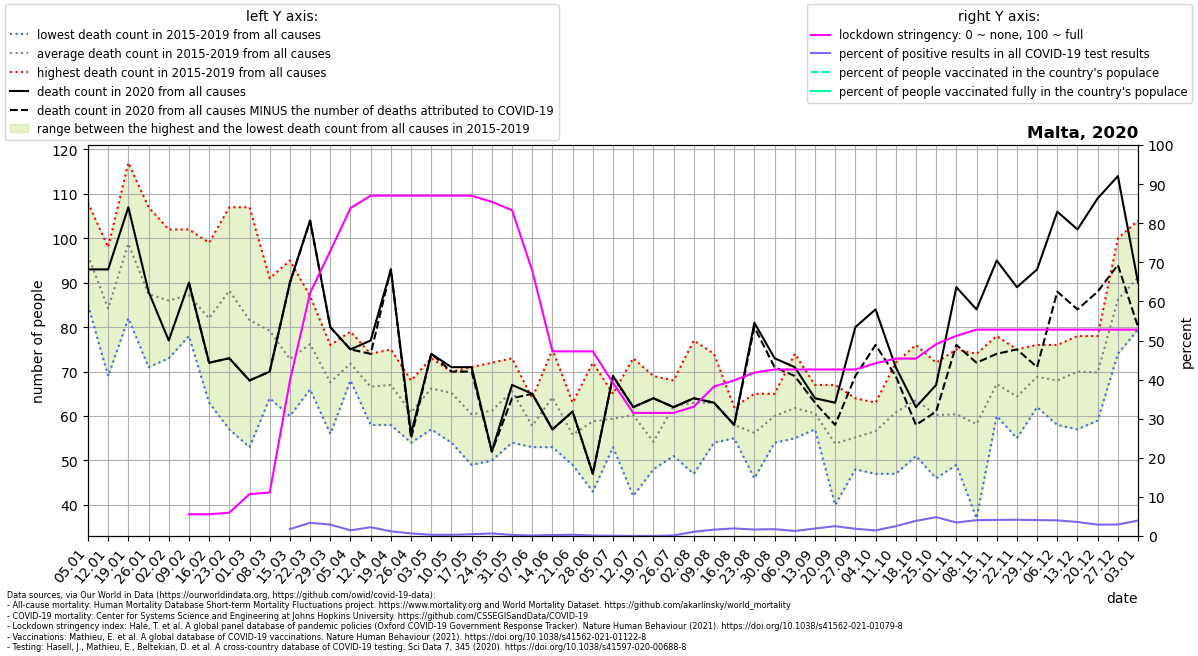

Source data for this figure (header and first rows):
location, date, time, time_unit, deaths_2010_all_ages, deaths_2011_all_ages, deaths_2012_all_ages, deaths_2013_all_ages, deaths_2014_all_ages, deaths_2015_all_ages, deaths_2016_all_ages, deaths_2017_all_ages, deaths_2018_all_ages, deaths_2019_all_ages, deaths_2020_all_ages, deaths_2021_all_ages, new_deaths, new_cases_smoothed, new_tests_smoothed, stringency_index, people_vaccinated, people_fully_vaccinated, population, positive_test_percent
Malta, 2020-01-05, 1, weekly, , , , , , 85.0, 86.0, 103.0, 108.0, 99.0, 93.0, 93.0, , , , , , , , 
Malta, 2020-01-12, 2, weekly, , , , , , 93.0, 69.0, 98.0, 74.0, 87.0, 93.0, 84.0, , , , , , , , 
Malta, 2020-01-19, 3, weekly, , , , , , 93.0, 82.0, 117.0, 86.0, 116.0, 107.0, 117.0, , , , , , , , 
Malta, 2020-01-26, 4, weekly, , , , , , 72.0, 71.0, 107.0, 82.0, 105.0, 88.0, 93.0, , , , , , , , 
Malta, 2020-02-02, 5, weekly, , , , , , 84.0, 73.0, 94.0, 77.0, 102.0, 77.0, 88.0, , , , , , , , 
Malta, 2020-02-09, 6, weekly, , , , , , 78.0, 102.0, 84.0, 85.0, 87.0, 90.0, 92.0, 0.0, , , 5.56, , , 441539, 
Malta, 2020-02-16, 7, weekly, , , , , , 93.0, 63.0, 77.0, 99.0, 78.0, 72.0, 109.0, 0.0, , 0.0, 5.56, , , 441539, 
Malta, 2020-02-23, 8, weekly, , , , , , 100.0, 57.0, 89.0, 107.0, 88.0, 73.0, 107.0, 0.0, , 0.4286, 5.956, , , 441539, 
Malta, 2020-03-01, 9, weekly, , , , , , 95.0, 53.0, 63.0, 90.0, 107.0, 68.0, 108.0, 0.0, , 16.71, 10.71, , , 441539, 
Malta, 2020-03-08, 10, weekly, , , , , , 75.0, 64.0, 78.0, 91.0, 88.0, 70.0, 105.0, 0.0, , 26.43, 11.11, , , 441539, 
Malta, 2020-03-15, 11, weekly, , , , , , 95.0, 60.0, 60.0, 77.0, 72.0, 90.0, 94.0, 0.0, 1.821, 103.3, 39.68, , , 441539, 1.763
Malta, 2020-03-22, 12, weekly, , , , , , 81.0, 66.0, 71.0, 76.0, 87.0, 104.0, 86.0, 0.0, 6.428, 190.4, 62.17, , , 441539, 3.376
Malta, 2020-03-29, 13, weekly, , , , , , 76.0, 57.0, 74.0, 56.0, 75.0, 80.0, 78.0, 0.0, 10.88, 373.3, 72.88, , , 441539, 2.914
Malta, 2020-04-05, 14, weekly, , , , , , 69.0, 68.0, 68.0, 79.0, 75.0, 75.0, 66.0, 0.0, 8.816, 606.9, 83.86, , , 441539, 1.453
Malta, 2020-04-12, 15, weekly, , , , , , 74.0, 58.0, 70.0, 63.0, 68.0, 77.0, 69.0, 3.0, 18.71, 833.1, 87.04, , , 441539, 2.246
Malta, 2020-04-19, 16, weekly, , , , , , 65.0, 58.0, 69.0, 68.0, 75.0, 93.0, 64.0, 0.0, 12.14, 1017, 87.04, , , 441539, 1.195
Malta, 2020-04-26, 17, weekly, , , , , , 56.0, 54.0, 62.0, 68.0, 64.0, 56.0, 59.0, 1.0, 4.959, 747.9, 87.04, , , 441539, 0.6631
Malta, 2020-05-03, 18, weekly, , , , , , 63.0, 57.0, 66.0, 73.0, 72.0, 74.0, 70.0, 0.0, 2.898, 917.3, 87.04, , , 441539, 0.3159
Malta, 2020-05-10, 19, weekly, , , , , , 54.0, 67.0, 67.0, 68.0, 70.0, 71.0, 77.0, 1.0, 3.245, 1091, 87.04, , , 441539, 0.2975
Malta, 2020-05-17, 20, weekly, , , , , , 49.0, 61.0, 58.0, 71.0, 63.0, 71.0, 74.0, 1.0, 5.368, 1185, 87.04, , , 441539, 0.453
Malta, 2020-05-24, 21, weekly, , , , , , 69.0, 58.0, 57.0, 72.0, 50.0, 52.0, 75.0, 0.0, 9.367, 1437, 85.45, , , 441539, 0.6517
Malta, 2020-05-31, 22, weekly, , , , , , 54.0, 67.0, 65.0, 69.0, 73.0, 67.0, 53.0, 3.0, 3.531, 1277, 83.33, , , 441539, 0.2766
Malta, 2020-06-07, 23, weekly, , , , , , 61.0, 54.0, 57.0, 64.0, 53.0, 65.0, 57.0, 0.0, 1.265, 967.0, 67.85, , , 441539, 0.1309
Malta, 2020-06-14, 24, weekly, , , , , , 66.0, 53.0, 53.0, 75.0, 74.0, 57.0, 66.0, 0.0, 2.306, 923.7, 47.22, , , 441539, 0.2496
Malta, 2020-06-21, 25, weekly, , , , , , 50.0, 58.0, 49.0, 59.0, 63.0, 61.0, , 0.0, 2.98, 944.3, 47.22, , , 441539, 0.3155
Malta, 2020-06-28, 26, weekly, , , , , , 50.0, 43.0, 65.0, 64.0, 72.0, 47.0, , 0.0, 1.02, 823.3, 47.22, , , 441539, 0.1239
Malta, 2020-07-05, 27, weekly, , , , , , 53.0, 65.0, 62.0, 62.0, 55.0, 69.0, , 0.0, 0.5103, 812.6, 39.15, , , 441539, 0.0628
Malta, 2020-07-12, 28, weekly, , , , , , 58.0, 73.0, 42.0, 60.0, 68.0, 62.0, , 0.0, 0.3269, 793.4, 31.48, , , 441539, 0.0412
Malta, 2020-07-19, 29, weekly, , , , , , 48.0, 50.0, 54.0, 69.0, 50.0, 64.0, , 0.0, 0.1634, 826.6, 31.48, , , 441539, 0.01977
Malta, 2020-07-26, 30, weekly, , , , , , 68.0, 51.0, 62.0, 65.0, 65.0, 62.0, , 0.0, 1.286, 931.9, 31.48, , , 441539, 0.138
Malta, 2020-08-02, 31, weekly, , , , , , 65.0, 47.0, 77.0, 58.0, 68.0, 64.0, , 0.0, 14.02, 1308, 33.07, , , 441539, 1.072
Malta, 2020-08-09, 32, weekly, , , , , , 58.0, 57.0, 74.0, 54.0, 72.0, 63.0, , 0.0, 26.18, 1608, 38.23, , , 441539, 1.628
Malta, 2020-08-16, 33, weekly, , , , , , 55.0, 62.0, 58.0, 59.0, 56.0, 58.0, , 0.0, 38.02, 1968, 39.81, , , 441539, 1.932
Malta, 2020-08-23, 34, weekly, , , , , , 47.0, 65.0, 59.0, 64.0, 46.0, 81.0, , 1.0, 38.67, 2338, 41.8, , , 441539, 1.654
Malta, 2020-08-30, 35, weekly, , , , , , 63.0, 54.0, 56.0, 65.0, 62.0, 73.0, , 2.0, 39.33, 2250, 42.59, , , 441539, 1.748
Malta, 2020-09-06, 36, weekly, , , , , , 60.0, 65.0, 55.0, 55.0, 74.0, 71.0, , 2.0, 26.22, 2038, 42.59, , , 441539, 1.287
Malta, 2020-09-13, 37, weekly, , , , , , 61.0, 57.0, 58.0, 67.0, 60.0, 64.0, , 1.0, 34.47, 1804, 42.59, , , 441539, 1.911
Malta, 2020-09-20, 38, weekly, , , , , , 53.0, 67.0, 40.0, 56.0, 53.0, 63.0, , 5.0, 54.37, 2161, 42.59, , , 441539, 2.516
Malta, 2020-09-27, 39, weekly, , , , , , 54.0, 64.0, 49.0, 61.0, 48.0, 80.0, , 11.0, 43.51, 2352, 42.59, , , 441539, 1.85
Malta, 2020-10-04, 40, weekly, , , , , , 47.0, 58.0, 55.0, 60.0, 63.0, 84.0, , 8.0, 32.59, 2286, 44.18, , , 441539, 1.426
Malta, 2020-10-11, 41, weekly, , , , , , 54.0, 68.0, 63.0, 72.0, 47.0, 71.0, , 2.0, 58.78, 2333, 45.37, , , 441539, 2.519
Malta, 2020-10-18, 42, weekly, , , , , , 67.0, 76.0, 61.0, 51.0, 63.0, 62.0, , 4.0, 95.88, 2480, 45.37, , , 441539, 3.865
Malta, 2020-10-25, 43, weekly, , , , , , 63.0, 46.0, 52.0, 72.0, 68.0, 67.0, , 6.0, 133, 2762, 49.07, , , 441539, 4.813
Malta, 2020-11-01, 44, weekly, , , , , , 67.0, 60.0, 75.0, 49.0, 51.0, 89.0, , 13.0, 105.2, 3047, 51.19, , , 441539, 3.453
Malta, 2020-11-08, 45, weekly, , , , , , 37.0, 62.0, 55.0, 74.0, 63.0, 84.0, , 12.0, 128.1, 3166, 52.78, , , 441539, 4.046
Malta, 2020-11-15, 46, weekly, , , , , , 60.0, 66.0, 78.0, 66.0, 66.0, 95.0, , 21.0, 127.3, 3091, 52.78, , , 441539, 4.117
Malta, 2020-11-22, 47, weekly, , , , , , 62.0, 70.0, 60.0, 55.0, 75.0, 89.0, , 14.0, 127, 3064, 52.78, , , 441539, 4.145
Malta, 2020-11-29, 48, weekly, , , , , , 69.0, 62.0, 68.0, 69.0, 76.0, 93.0, , 22.0, 119.8, 2939, 52.78, , , 441539, 4.076
Malta, 2020-12-06, 49, weekly, , , , , , 68.0, 67.0, 76.0, 71.0, 58.0, 106.0, , 18.0, 117.3, 2934, 52.78, , , 441539, 3.998
Malta, 2020-12-13, 50, weekly, , , , , , 61.0, 78.0, 76.0, 78.0, 57.0, 102.0, , 18.0, 98.88, 2761, 52.78, , , 441539, 3.581
Malta, 2020-12-20, 51, weekly, , , , , , 61.0, 78.0, 78.0, 59.0, 73.0, 109.0, , 21.0, 83.61, 2885, 52.78, , , 441539, 2.898
Malta, 2020-12-27, 52, weekly, , , , , , 74.0, 81.0, 92.0, 100.0, 84.0, 114.0, , 20.0, 83.53, 2842, 52.78, , , 441539, 2.939
Malta, 2021-01-03, 53, weekly, , , , , , , , , , , 90.0, , 10.0, 101, 2560, 52.78, , , 441539, 3.946
